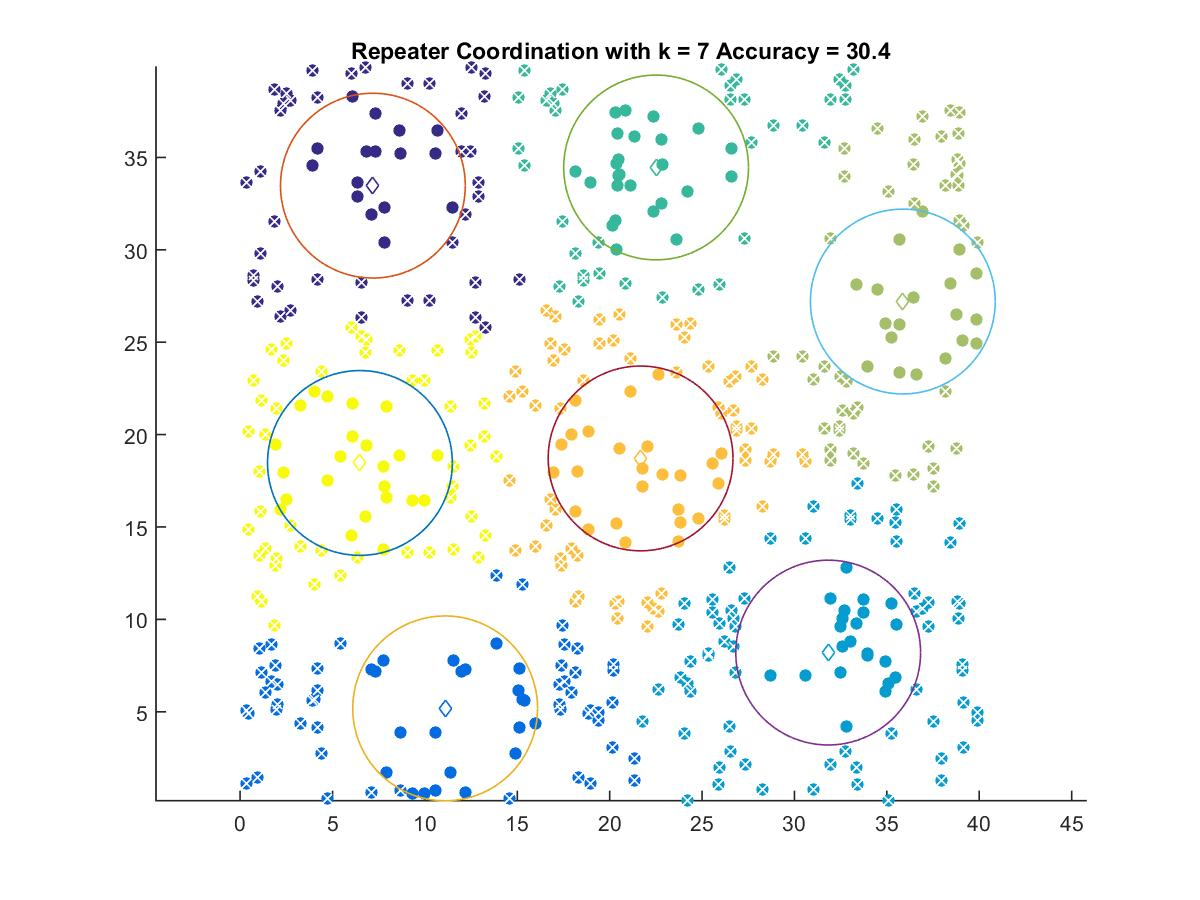

Source data for this figure (header and first rows):
7.1851, 33.473
11.1, 5.185
31.82, 8.203
22.51, 34.46
35.86, 27.2
21.67, 18.71
6.484, 18.46
